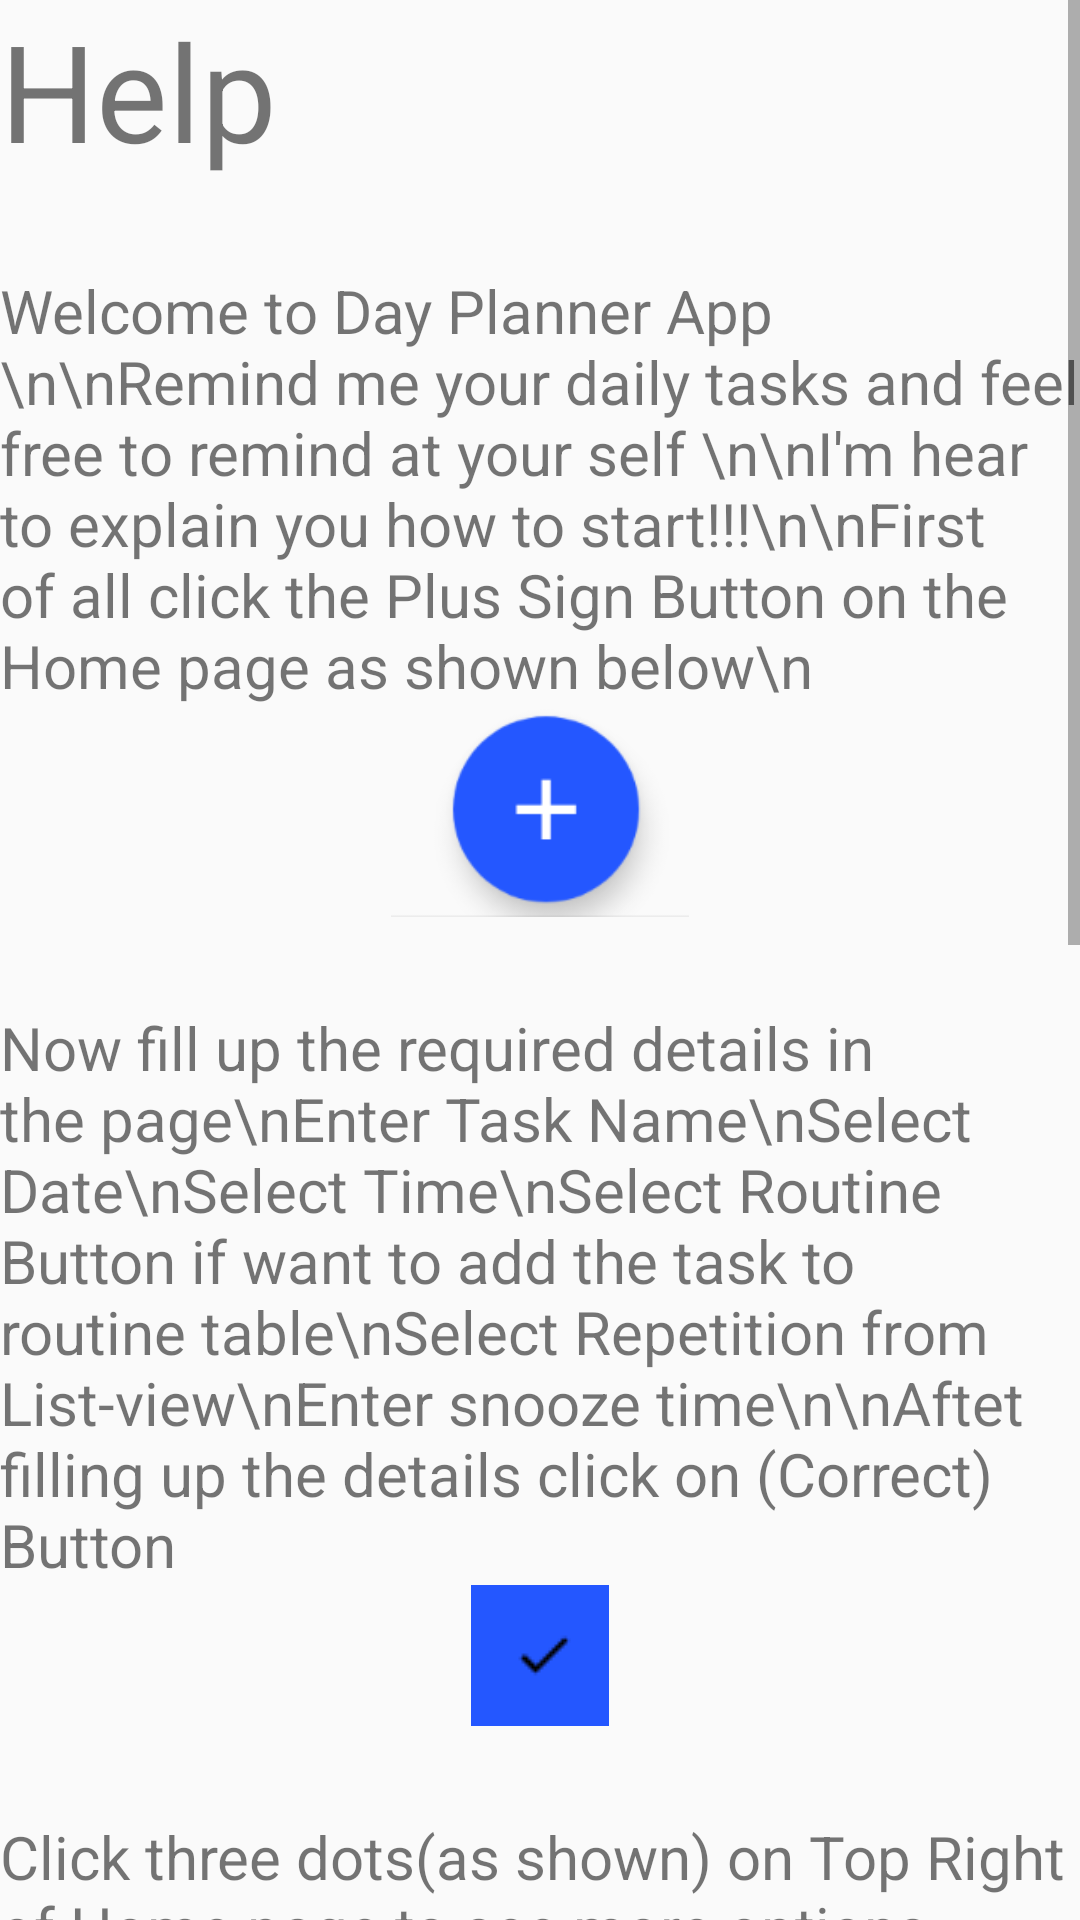

Layout XML and referenced resources for this Android screen:
<!-- AndroidManifest.xml: application theme AppTheme -->
<!-- res/layout/activity_help.xml -->
<?xml version="1.0" encoding="utf-8"?>
<LinearLayout xmlns:android="http://schemas.android.com/apk/res/android"
    xmlns:app="http://schemas.android.com/apk/res-auto"
    xmlns:tools="http://schemas.android.com/tools"
    android:layout_width="match_parent"
    android:layout_height="match_parent"
    android:orientation="vertical"
    tools:context=".Help">

        <ScrollView
            android:layout_width="match_parent"
            android:layout_height="wrap_content">

            <LinearLayout
                android:layout_width="match_parent"
                android:layout_height="match_parent"
                android:orientation="vertical">

            <TextView
                android:layout_width="match_parent"
                android:layout_height="wrap_content"
                android:text="Help"
                android:textSize="45sp"/>

            <TextView
                android:paddingTop="30dp"
                android:layout_width="wrap_content"
                android:layout_height="wrap_content"
                android:textSize="20sp"
                android:text="Welcome to Day Planner App \n\nRemind me your daily tasks and feel free to remind at your self \n\nI'm hear to explain you how to start!!!\n\nFirst of all click the Plus Sign Button on the Home page as shown below\n" />

            <ImageView
                android:id="@+id/plusButtonImage"
                android:layout_width="wrap_content"
                android:layout_height="wrap_content"
                android:src="@drawable/plus"
                android:scaleType="fitCenter"
                android:adjustViewBounds="true"
                android:maxHeight="100dp"
                android:maxWidth="100dp"
                android:layout_gravity="center"/>

                <TextView
                    android:paddingTop="30dp"
                    android:layout_width="wrap_content"
                    android:layout_height="wrap_content"
                    android:textSize="20dp"
                    android:text="Now fill up the required details in the page\nEnter Task Name\nSelect Date\nSelect Time\nSelect Routine Button if want to add the task to routine table\nSelect Repetition from List-view\nEnter snooze time\n\nAftet filling up the details click on (Correct) Button"/>

                <ImageView
                    android:id="@+id/correctButtonImage"
                    android:layout_width="wrap_content"
                    android:layout_height="wrap_content"
                    android:src="@drawable/correct"
                    android:scaleType="fitCenter"
                    android:adjustViewBounds="true"
                    android:maxHeight="100dp"
                    android:maxWidth="100dp"
                    android:layout_gravity="center"/>

                <TextView
                    android:paddingTop="30dp"
                    android:layout_width="wrap_content"
                    android:layout_height="wrap_content"
                    android:textSize="20dp"
                    android:text="Click three dots(as shown) on Top Right of Home page to see more options"/>

                <ImageView
                    android:id="@+id/threeDotsButtonImage"
                    android:layout_width="wrap_content"
                    android:layout_height="wrap_content"
                    android:src="@drawable/threedots"
                    android:scaleType="fitCenter"
                    android:adjustViewBounds="true"
                    android:maxHeight="100dp"
                    android:maxWidth="100dp"
                    android:layout_gravity="center"/>

                <TextView
                    android:paddingTop="30dp"
                    android:layout_width="wrap_content"
                    android:layout_height="wrap_content"
                    android:textSize="25dp"
                    android:text="How to Add/Remove/See Routine Task?"/>

                <TextView
                    android:paddingTop="30dp"
                    android:layout_width="wrap_content"
                    android:layout_height="wrap_content"
                    android:textSize="20dp"
                    android:text="Select Routine Table from List-view to see your Routine time table\n\nYou can add and remove your daily task from here"/>

                <TextView
                    android:paddingTop="30dp"
                    android:layout_width="wrap_content"
                    android:layout_height="wrap_content"
                    android:textSize="25dp"
                    android:text="How to Delete/Complete Task?"/>

                <TextView
                    android:paddingTop="30dp"
                    android:layout_width="wrap_content"
                    android:layout_height="wrap_content"
                    android:textSize="20dp"
                    android:text="On Home page you can see the list of the current Day's Tasks\nNow select the checkbox next to the task.A dialog box will be popup for confirmation of the task.Click to Yes to complete the Task."/>

                <TextView
                    android:paddingTop="30dp"
                    android:layout_width="wrap_content"
                    android:layout_height="wrap_content"
                    android:textSize="20dp"
                    android:text="To choose preferable setting goto Setting menu from Home page.From here you can change settings as per your preference!!!\n\nHave A Good Day!!!"/>

            </LinearLayout>

        </ScrollView>

</LinearLayout>
<!-- resources referenced by this layout -->
<resources>
  <!-- drawable correct: png bitmap (drawable, 381 bytes) -->
  <!-- drawable plus: png bitmap (drawable, 5711 bytes) -->
  <!-- drawable threedots: png bitmap (drawable, 389 bytes) -->
  <style name="AppTheme" parent="Theme.AppCompat.Light.DarkActionBar">
          
          <item name="colorPrimary">@color/colorPrimary</item>
          <item name="colorPrimaryDark">@color/colorPrimaryDark</item>
          <item name="colorAccent">@color/colorAccent</item>
          <item name="colorControlActivated">@color/colorPrimary</item>
          <item name="android:windowCloseOnTouchOutside">false</item>
      </style>
  <color name="colorPrimary">#2457FF</color>
  <color name="colorPrimaryDark">#00574B</color>
  <color name="colorAccent">#D81B60</color>
</resources>
